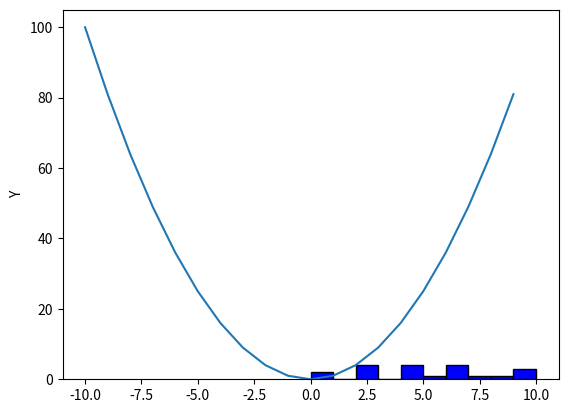

Here is the Python script that generated this plot:
import random
import matplotlib.pyplot as plt

x = [i for i in range(-10, 10)]
y = [i**2 for i in x]
y2 = [random.randint(0, 10) for i in x]

print(x)
print(y)
print(y2)
#plt.plot([9,4,1,0,1,4,9])
#plt.ylabel('Y')
#plt.show()

plt.plot(x, y)
plt.ylabel('Y')
plt.show()

bins = 10
plt.hist(y2, bins, edgecolor='black', facecolor='blue')
plt.ylabel('Y')
plt.show()
